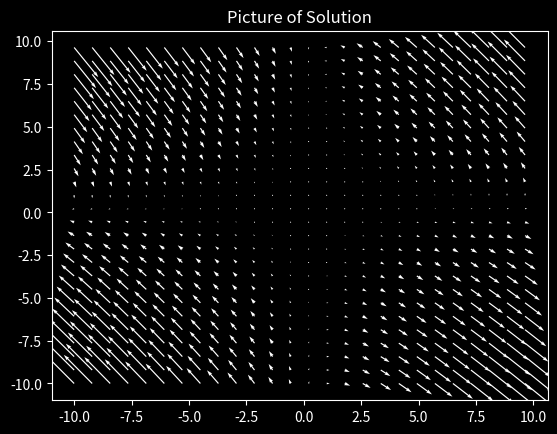

Write Python code to recreate this figure.
import numpy as np
import matplotlib.pyplot as plt
from numpy import ma

plt.style.use('dark_background')
X, Y = np.meshgrid(np.arange(-10, 10, 0.25*np.pi), np.arange(-10, 10, 0.25*np.pi))
U = -1*((Y-1)*X)
V = -1*((1-X)*Y)
plt.figure()
plt.title('Picture of Solution')
Q = plt.quiver(X, Y, U, V, units='width', color='w', linewidths=(0,))

plt.show()
